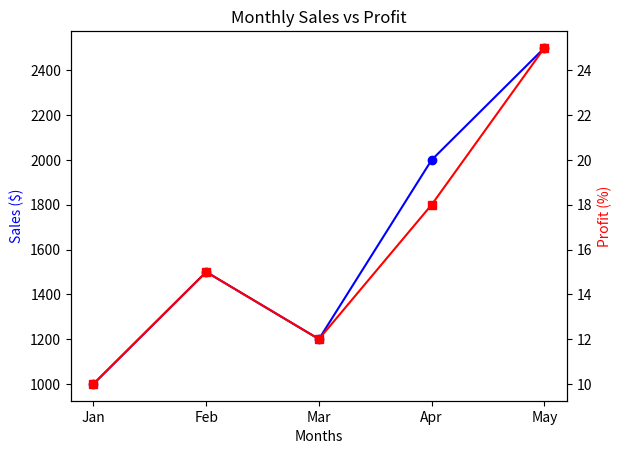
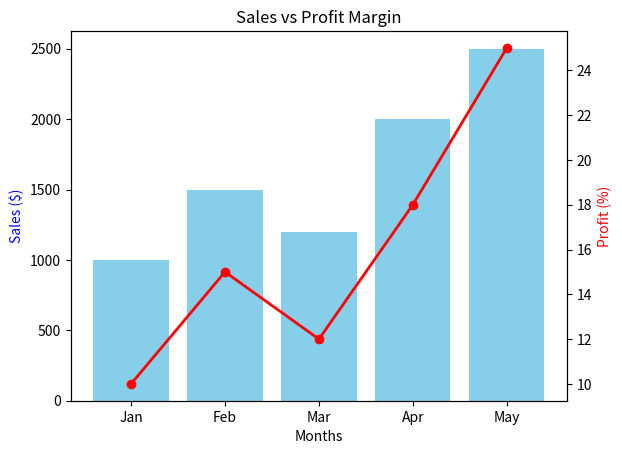
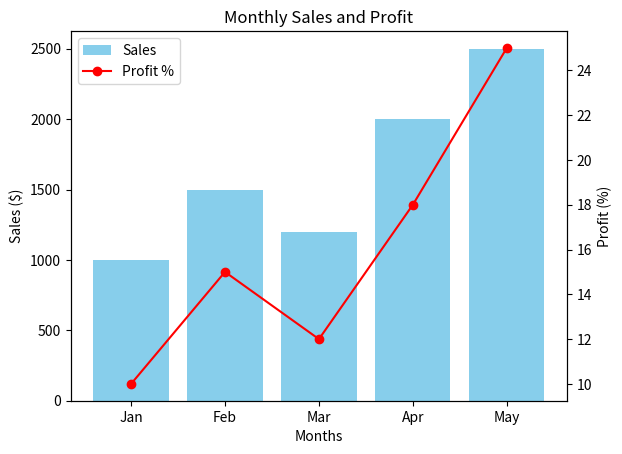

Here is the Python script that generated these plots, in order:
import matplotlib.pyplot as plt

# Data - Dual Axis Line Chart
months = ["Jan", "Feb", "Mar", "Apr", "May"]
sales = [1000, 1500, 1200, 2000, 2500]
profit = [10, 15, 12, 18, 25]

# Create figure and first axis
fig, ax1 = plt.subplots()

# First Y-axis (Sales)
ax1.plot(months, sales, color="blue", marker="o")
ax1.set_xlabel("Months")
ax1.set_ylabel("Sales ($)", color="blue")

# Create second Y-axis
ax2 = ax1.twinx()

# Second Y-axis (Profit)
ax2.plot(months, profit, color="red", marker="s")
ax2.set_ylabel("Profit (%)", color="red")

# Add title
plt.title("Monthly Sales vs Profit")

# Display chart
plt.show()


# Data - Dual Axis Bar and Line Chart
months = ["Jan", "Feb", "Mar", "Apr", "May"]
sales = [1000, 1500, 1200, 2000, 2500]
profit = [10, 15, 12, 18, 25]

# Create figure
fig, ax1 = plt.subplots()

# Bar chart for sales
ax1.bar(months, sales, color="skyblue", label="Sales")
ax1.set_xlabel("Months")
ax1.set_ylabel("Sales ($)", color="blue")

# Create second axis
ax2 = ax1.twinx()

# Line chart for profit
ax2.plot(months, profit, color="red", marker="o", linewidth=2, label="Profit %")

ax2.set_ylabel("Profit (%)", color="red")

# Add title
plt.title("Sales vs Profit Margin")

# Display chart
plt.show()


# Data - Dual Axis Chart with Legend
months = ["Jan", "Feb", "Mar", "Apr", "May"]
sales = [1000, 1500, 1200, 2000, 2500]
profit = [10, 15, 12, 18, 25]

fig, ax1 = plt.subplots()

# First axis
line1 = ax1.bar(months, sales, color="skyblue", label="Sales")

ax1.set_xlabel("Months")
ax1.set_ylabel("Sales ($)")

# Second axis
ax2 = ax1.twinx()

(line2,) = ax2.plot(months, profit, color="red", marker="o", label="Profit %")

ax2.set_ylabel("Profit (%)")

# Combine legends
ax1.legend([line1, line2], ["Sales", "Profit %"], loc="upper left")

plt.title("Monthly Sales and Profit")
plt.show()
